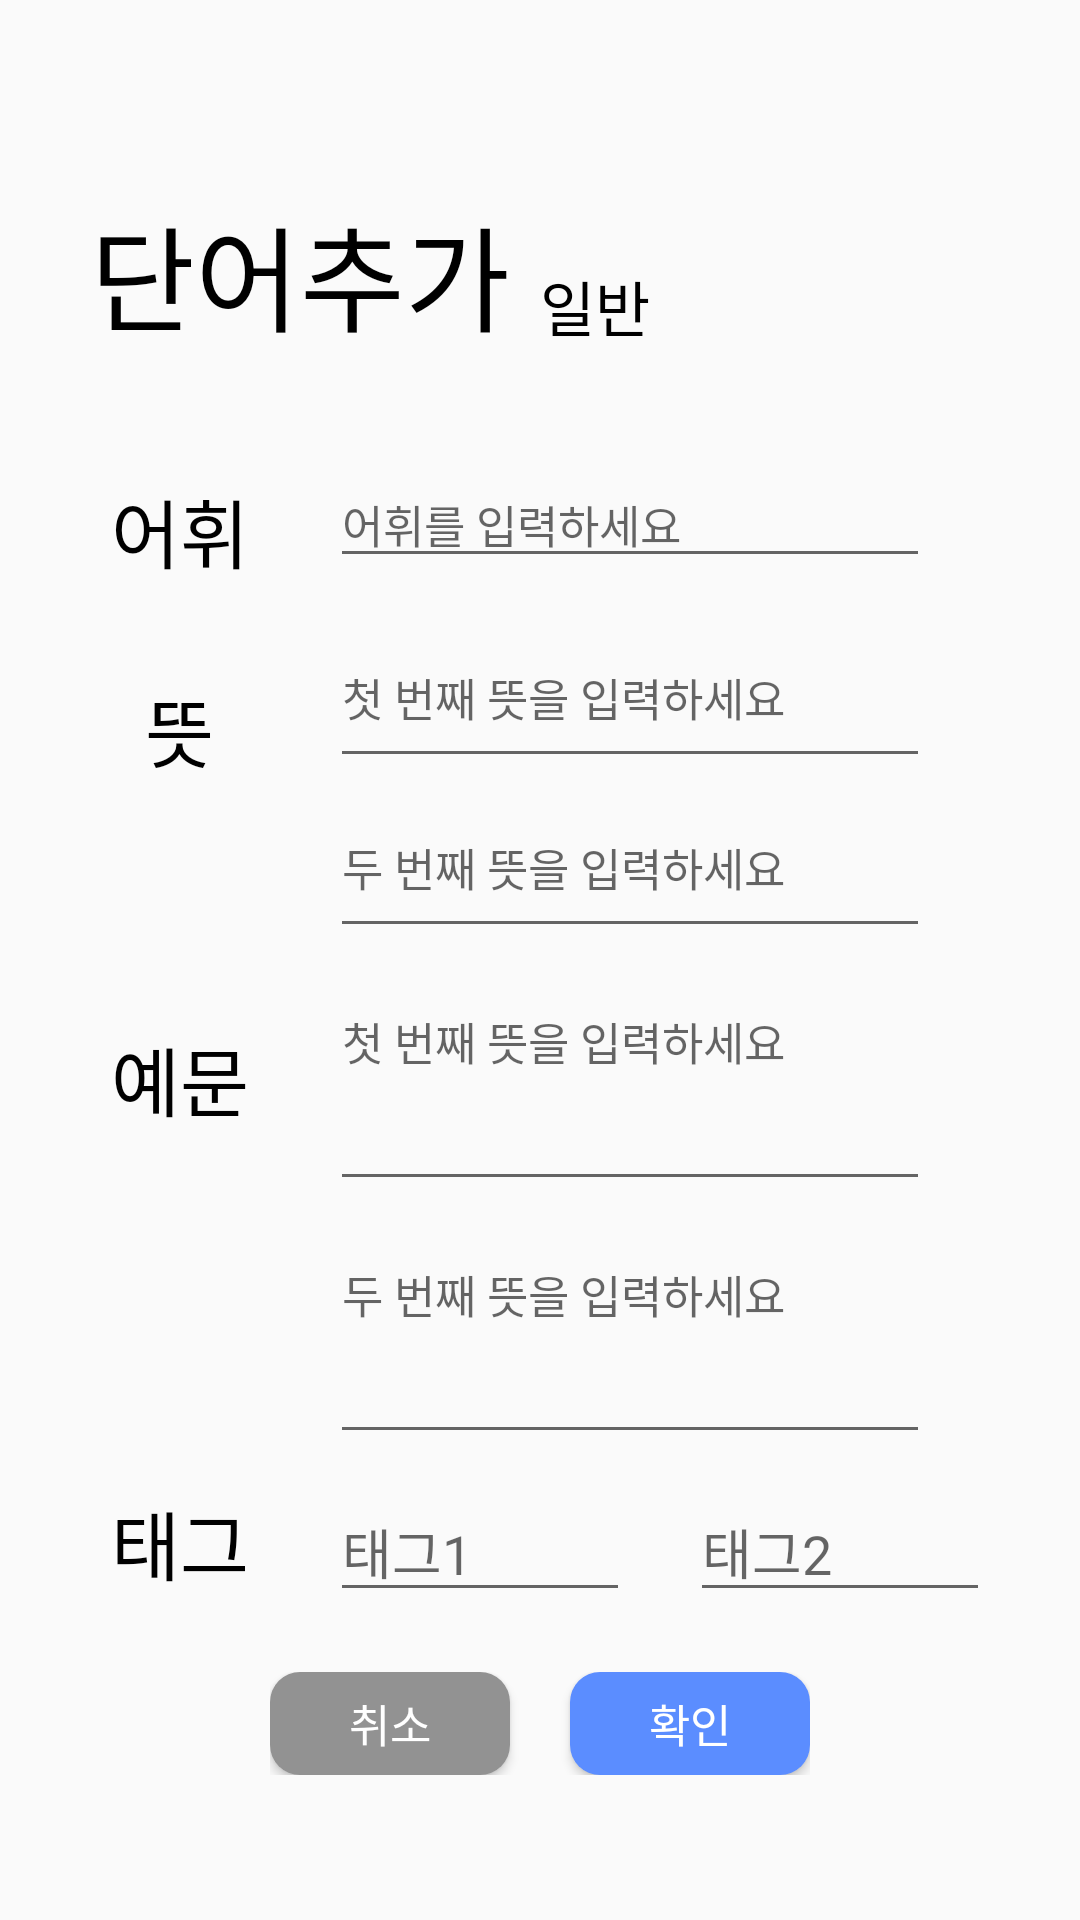

Layout XML and referenced resources for this Android screen:
<!-- AndroidManifest.xml: application theme AppTheme -->
<!-- res/layout/frag1_add.xml -->
<?xml version="1.0" encoding="utf-8"?>
<LinearLayout
    xmlns:android="http://schemas.android.com/apk/res/android"
    xmlns:app="http://schemas.android.com/apk/res-auto"
    xmlns:tools="http://schemas.android.com/tools"
    android:layout_width="match_parent"
    android:layout_height="match_parent"
    android:orientation="vertical"
    android:weightSum="8"
    >


    <androidx.constraintlayout.widget.ConstraintLayout
        android:layout_width="match_parent"
        android:layout_height="0dp"
        android:layout_weight="1"
        android:layout_marginTop="50dp"
        android:weightSum="10"
        >

        <TextView
            android:id="@+id/title"
            android:layout_width="140dp"
            android:layout_height="60dp"
            android:layout_marginStart="30dp"
            android:layout_marginTop="30dp"
            android:layout_weight="10"

            android:autoSizeTextType="uniform"
            android:gravity="bottom"
            android:text="단어추가"
            android:textColor="#000000"
            app:layout_constraintBottom_toBottomOf="parent"
            app:layout_constraintStart_toStartOf="parent"/>

        <TextView
            android:id="@+id/type"
            android:layout_width="0dp"
            android:layout_height="60dp"
            android:layout_marginStart="10dp"
            android:layout_marginBottom="2dp"
            android:layout_weight="2"
            android:gravity="bottom"
            android:text="일반"
            android:textColor="#000000"
            android:textSize="20sp"
            app:layout_constraintBottom_toBottomOf="@+id/title"
            app:layout_constraintStart_toEndOf="@+id/title" />

    </androidx.constraintlayout.widget.ConstraintLayout>



    <LinearLayout
        android:layout_width="match_parent"
        android:layout_height="0dp"
        android:layout_weight="5.8"
        android:layout_marginTop="20dp"
        android:layout_marginLeft="30dp"
        android:layout_marginRight="30dp"
        android:weightSum="5"
        android:orientation="horizontal"
        >

        <LinearLayout
            android:layout_width="0dp"
            android:layout_height="match_parent"
            android:layout_weight="1"
            android:orientation="vertical">

            <RelativeLayout
                android:layout_width="match_parent"
                android:layout_height="match_parent">

                <TextView
                    android:id="@+id/word_title"
                    android:layout_width="wrap_content"
                    android:layout_height="wrap_content"
                    android:layout_marginTop="20dp"
                    android:layout_centerHorizontal="true"
                    android:text="어휘"
                    android:textColor="#000000"
                    android:textSize="25sp"/>

                <TextView
                    android:id="@+id/mean_title"
                    android:layout_width="wrap_content"
                    android:layout_height="wrap_content"
                    android:layout_below="@+id/word_title"
                    android:layout_centerHorizontal="true"
                    android:layout_marginTop="30dp"
                    android:text="뜻"
                    android:textColor="#000000"
                    android:textSize="25sp" />

                <TextView
                    android:id="@+id/ex_title"
                    android:layout_width="wrap_content"
                    android:layout_height="wrap_content"
                    android:layout_below="@+id/mean_title"
                    android:layout_centerHorizontal="true"
                    android:layout_marginTop="80dp"
                    android:text="예문"
                    android:textColor="#000000"
                    android:textSize="25sp" />

                <TextView
                    android:id="@+id/tag_title"
                    android:layout_width="wrap_content"
                    android:layout_height="wrap_content"
                    android:layout_alignParentBottom="true"
                    android:layout_centerHorizontal="true"
                    android:layout_marginBottom="5dp"
                    android:text="태그"
                    android:textColor="#000000"
                    android:textSize="25sp" />
            </RelativeLayout>

        </LinearLayout>

        <LinearLayout
            android:layout_width="0dp"
            android:layout_height="match_parent"
            android:layout_weight="4"
            android:orientation="vertical">

            <RelativeLayout
                android:layout_width="match_parent"
                android:layout_height="match_parent">

                <EditText
                    android:id="@+id/word_text"
                    android:layout_width="match_parent"
                    android:layout_height="wrap_content"
                    android:layout_marginTop="15dp"
                    android:layout_marginLeft="20dp"
                    android:layout_marginRight="20dp"
                    android:layout_centerHorizontal="true"
                    android:ems="20"
                    android:textSize="15dp"
                    android:inputType="textPersonName"
                    android:hint="어휘를 입력하세요"/>

                <EditText
                    android:id="@+id/mean_text1"
                    android:layout_width="match_parent"
                    android:layout_height="wrap_content"
                    android:layout_below="@+id/word_text"
                    android:layout_marginTop="10dp"
                    android:layout_marginLeft="20dp"
                    android:layout_marginRight="20dp"
                    android:layout_centerHorizontal="true"
                    android:ems="50"
                    android:inputType="textMultiLine"
                    android:lines="2"
                    android:textSize="15dp"
                    android:hint="첫 번째 뜻을 입력하세요"/>

                <EditText
                    android:id="@+id/mean_text2"
                    android:layout_width="match_parent"
                    android:layout_height="wrap_content"
                    android:layout_marginLeft="20dp"
                    android:layout_marginRight="20dp"
                    android:layout_below="@+id/mean_text1"
                    android:layout_centerHorizontal="true"
                    android:ems="50"
                    android:inputType="textMultiLine"
                    android:lines="2"
                    android:textSize="15dp"
                    android:hint="두 번째 뜻을 입력하세요" />


                <EditText
                    android:id="@+id/ex_text1"
                    android:layout_width="match_parent"
                    android:layout_height="wrap_content"
                    android:layout_marginLeft="20dp"
                    android:layout_marginRight="20dp"
                    android:layout_below="@+id/mean_text2"
                    android:layout_marginTop="10dp"
                    android:layout_centerHorizontal="true"
                    android:ems="50"
                    android:gravity="start|top"
                    android:inputType="textMultiLine"
                    android:lines="3"
                    android:textSize="15dp"
                    android:hint="첫 번째 뜻을 입력하세요"/>

                <EditText
                    android:id="@+id/ex_text2"
                    android:layout_width="match_parent"
                    android:layout_height="wrap_content"
                    android:layout_marginLeft="20dp"
                    android:layout_marginRight="20dp"
                    android:layout_below="@+id/ex_text1"
                    android:layout_marginTop="10dp"
                    android:layout_centerHorizontal="true"
                    android:ems="50"
                    android:gravity="start|top"
                    android:inputType="textMultiLine"
                    android:lines="3"
                    android:textSize="15dp"
                    android:hint="두 번째 뜻을 입력하세요"/>

                <EditText
                    android:id="@+id/tag_text1"
                    android:layout_width="100dp"
                    android:layout_height="wrap_content"
                    android:layout_alignParentBottom="true"
                    android:layout_marginLeft="20dp"
                    android:layout_marginRight="20dp"
                    android:ems="10"
                    android:hint="태그1"
                    android:inputType="textPersonName" />

                <EditText
                    android:id="@+id/tag_text2"
                    android:layout_width="100dp"
                    android:layout_height="wrap_content"
                    android:layout_toEndOf="@+id/tag_text1"
                    android:layout_alignParentBottom="true"
                    android:ems="10"
                    android:hint="태그2"
                    android:inputType="textPersonName" />


            </RelativeLayout>



        </LinearLayout>


    </LinearLayout>




    <RelativeLayout
        android:layout_width="match_parent"
        android:layout_height="0dp"
        android:layout_weight="0.5"
        android:layout_marginTop="20dp"
        android:layout_marginLeft="30dp"
        android:layout_marginRight="30dp"
        android:orientation="horizontal"
        android:weightSum="10">

        <RelativeLayout
            android:layout_width="wrap_content"
            android:layout_height="wrap_content"
            android:layout_centerVertical="true"
            android:layout_centerHorizontal="true">
        <Button
            android:id="@+id/cancel_button"
            android:layout_width="80dp"
            android:layout_height="wrap_content"
            android:layout_alignParentStart="true"
            android:layout_centerVertical="true"
            android:layout_marginStart="0dp"
            android:layout_marginEnd="10dp"
            android:background="@drawable/cancel_button"
            android:text="취소"
            android:textSize="15sp"
            android:textColor="#FFFFFF" />

        <Button
            android:id="@+id/ok_button"
            android:layout_width="80dp"
            android:layout_height="wrap_content"
            android:layout_centerVertical="true"
            android:layout_marginStart="10dp"
            android:layout_toEndOf="@+id/cancel_button"
            android:background="@drawable/ok_button"
            android:text="확인"
            android:textSize="15sp"
            android:textColor="#FFFFFF" />

        </RelativeLayout>


    </RelativeLayout>




</LinearLayout>
<!-- resources referenced by this layout -->
<resources>
  <!-- drawable cancel_button (drawable) -->
  <?xml version="1.0" encoding="utf-8"?>
  <selector xmlns:android="http://schemas.android.com/apk/res/android">
      <item>
          <shape android:shape="rectangle">
              <corners android:radius="10dp"></corners>
              <solid android:color="#929292"></solid>
          </shape>
      </item>
  </selector>
  <!-- drawable ok_button (drawable) -->
  <?xml version="1.0" encoding="utf-8"?>
  <selector xmlns:android="http://schemas.android.com/apk/res/android">
      <item>
          <shape android:shape="rectangle">
              <corners android:radius="10dp"></corners>
              <solid android:color="#5B8DFF"></solid>
          </shape>
      </item>
  </selector>
  <style name="AppTheme" parent="Theme.AppCompat.Light.NoActionBar">
          
          <item name="colorPrimary">@color/colorPrimary</item>
          <item name="colorPrimaryDark">@color/colorPrimaryDark</item>
          <item name="colorAccent">#5B8DFF</item>
          <item name="android:windowContentOverlay">@null</item>
          <item name="android:windowIsTranslucent">true</item>
  
      </style>
  <color name="colorPrimary">#CFCFCF</color>
  <color name="colorPrimaryDark">#2C2C2C</color>
</resources>
